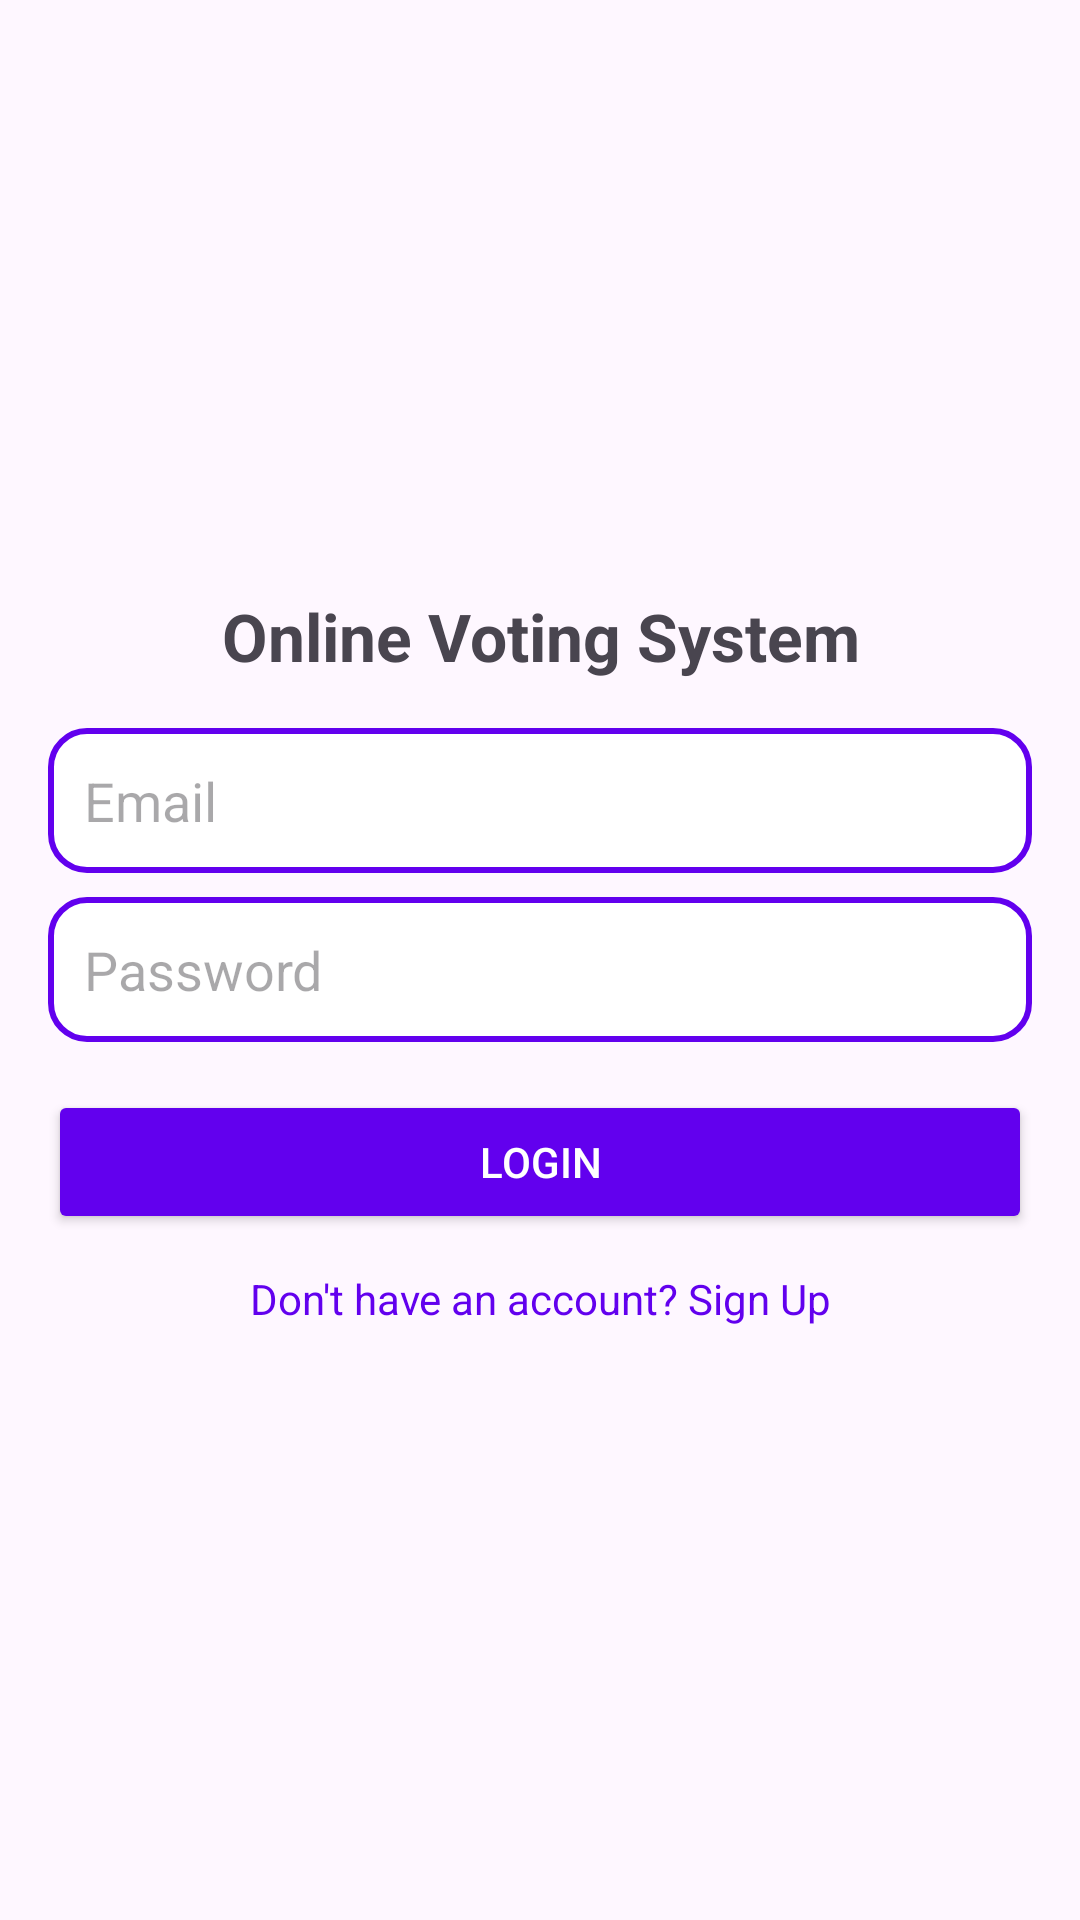

Produce the Android XML layout that renders to this screen, including the resource entries it uses.
<!-- AndroidManifest.xml: application theme Theme.OnlineVotingSystemApp -->
<!-- res/layout/activity_login.xml -->
<?xml version="1.0" encoding="utf-8"?>
<LinearLayout xmlns:android="http://schemas.android.com/apk/res/android"
    xmlns:app="http://schemas.android.com/apk/res-auto"
    xmlns:tools="http://schemas.android.com/tools"
    android:id="@+id/main"
    android:layout_width="match_parent"
    android:layout_height="match_parent"
    android:gravity="center"
    android:orientation="vertical"
    android:padding="16dp"
    tools:context=".LoginActivity">

    <TextView
        android:layout_width="wrap_content"
        android:layout_height="wrap_content"
        android:text="Online Voting System"
        android:textSize="22sp"
        android:textStyle="bold"
        android:gravity="center"
        android:paddingBottom="16dp" />

    <EditText
        android:id="@+id/et_email"
        android:layout_width="match_parent"
        android:layout_height="wrap_content"
        android:hint="Email"
        android:inputType="textEmailAddress"
        android:padding="12dp"
        android:background="@drawable/edittext_background" />

    <EditText
        android:id="@+id/et_password"
        android:layout_width="match_parent"
        android:layout_height="wrap_content"
        android:hint="Password"
        android:inputType="textPassword"
        android:padding="12dp"
        android:background="@drawable/edittext_background"
        android:layout_marginTop="8dp"/>

    <Button
        android:id="@+id/btn_login"
        android:layout_width="match_parent"
        android:layout_height="wrap_content"
        android:text="Login"
        android:backgroundTint="@color/primary"
        android:textColor="@color/white"
        android:layout_marginTop="16dp"/>

    <TextView
        android:id="@+id/tv_register"
        android:layout_width="wrap_content"
        android:layout_height="wrap_content"
        android:text="Don't have an account? Sign Up"
        android:textColor="@color/primary"
        android:textSize="14sp"
        android:layout_marginTop="12dp"
        android:gravity="center"/>



</LinearLayout>
<!-- resources referenced by this layout -->
<resources>
  <color name="primary">#6200EE</color>
  <color name="white">#FFFFFFFF</color>
  <!-- drawable edittext_background (drawable) -->
  <?xml version="1.0" encoding="utf-8"?>
  <shape xmlns:android="http://schemas.android.com/apk/res/android"
      android:shape="rectangle"
      >
  
  
  
      
      <solid android:color="#FFFFFF" />
  
      
      <stroke
          android:width="2dp"
          android:color="#6200EE" /> 
  
      
      <corners android:radius="12dp" />
  
      
      <padding
          android:left="10dp"
          android:top="10dp"
          android:right="10dp"
          android:bottom="10dp" />
  </shape>
  <style name="Theme.OnlineVotingSystemApp" parent="Base.Theme.OnlineVotingSystemApp" />
  <style name="Base.Theme.OnlineVotingSystemApp" parent="Theme.Material3.DayNight.NoActionBar">
          
          
      </style>
</resources>
